Image classification data set "dataset_organized" (prajugopal2005/drycocograding on GitHub). Class labels (3): grade A, grade B, grade C.

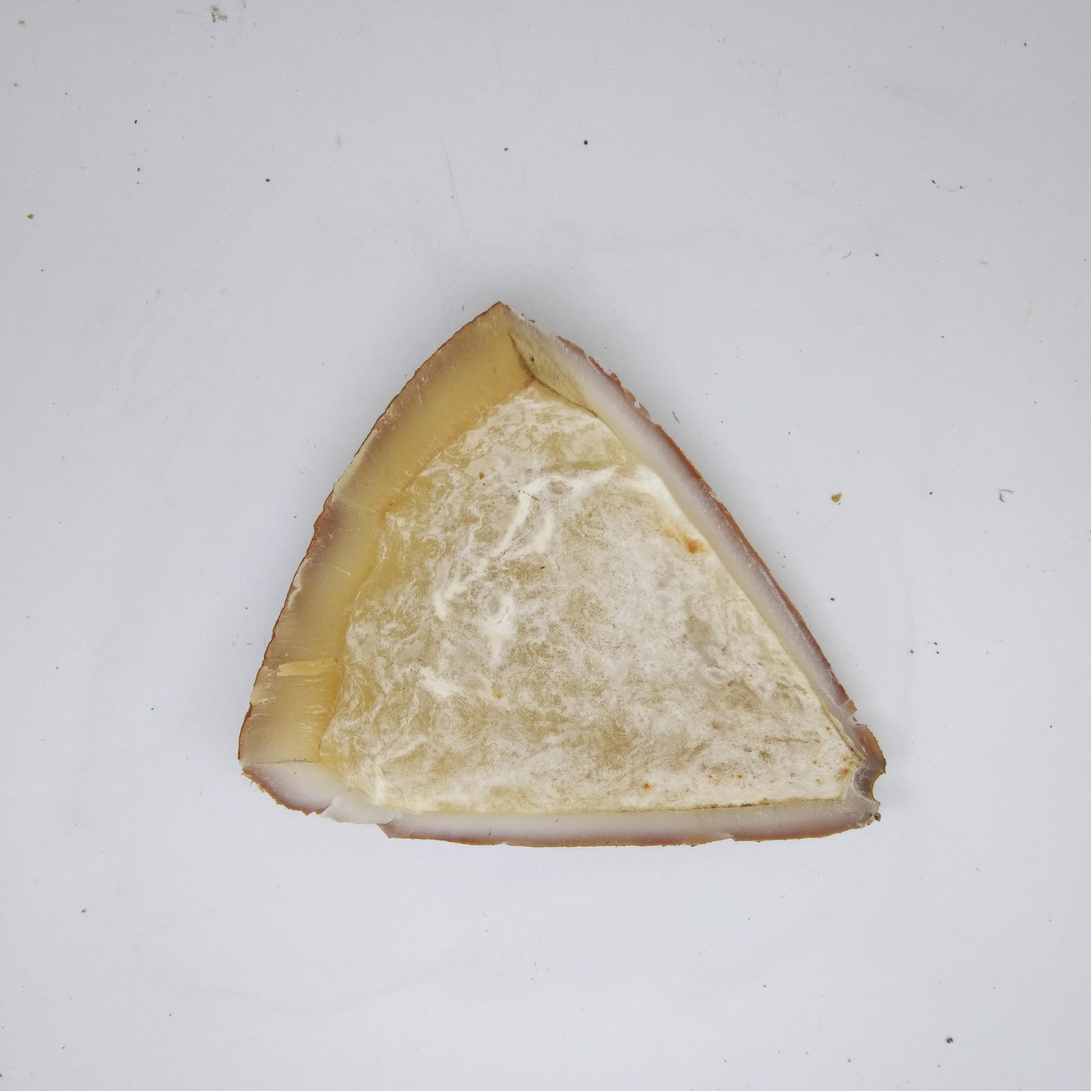
Label: grade A

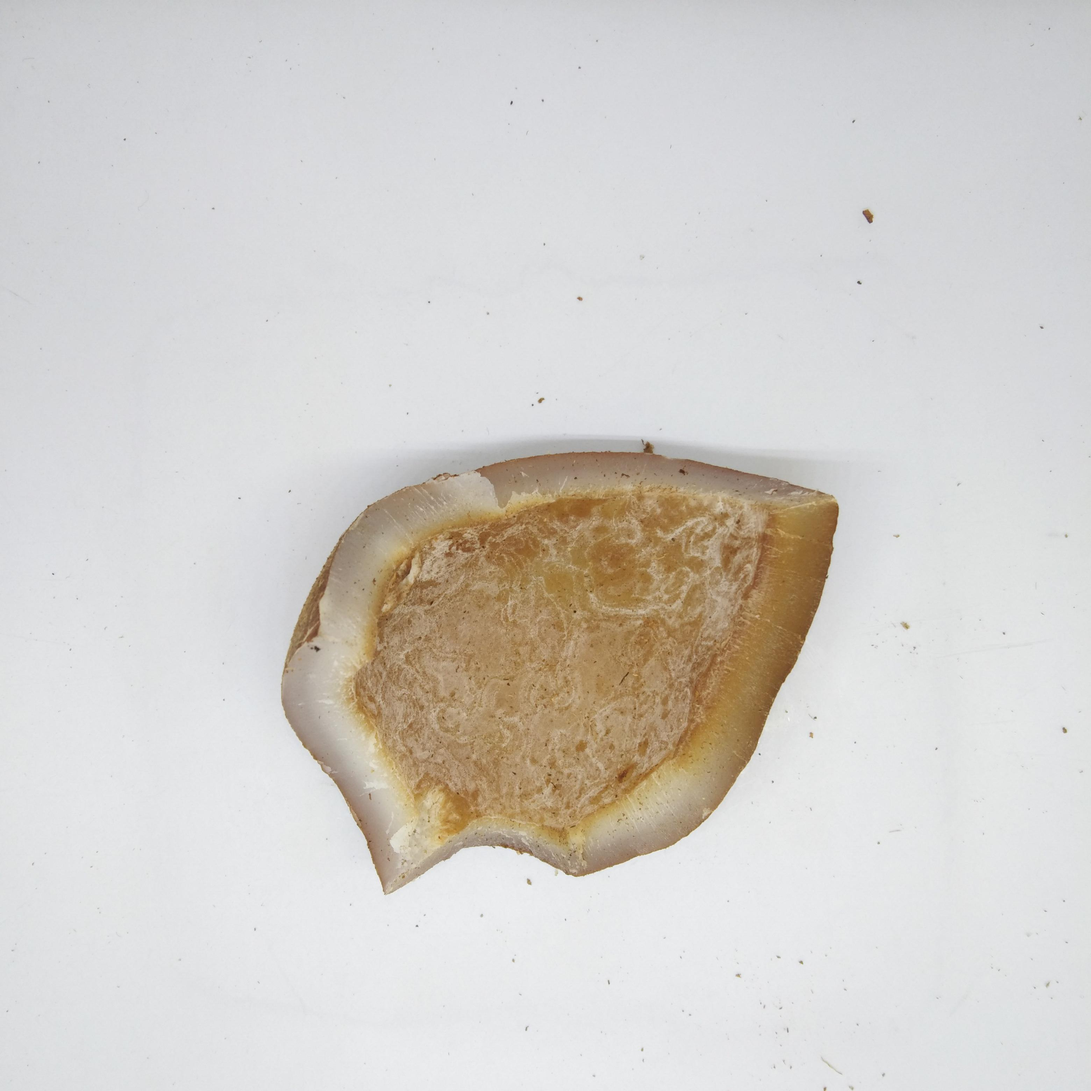
Label: grade B

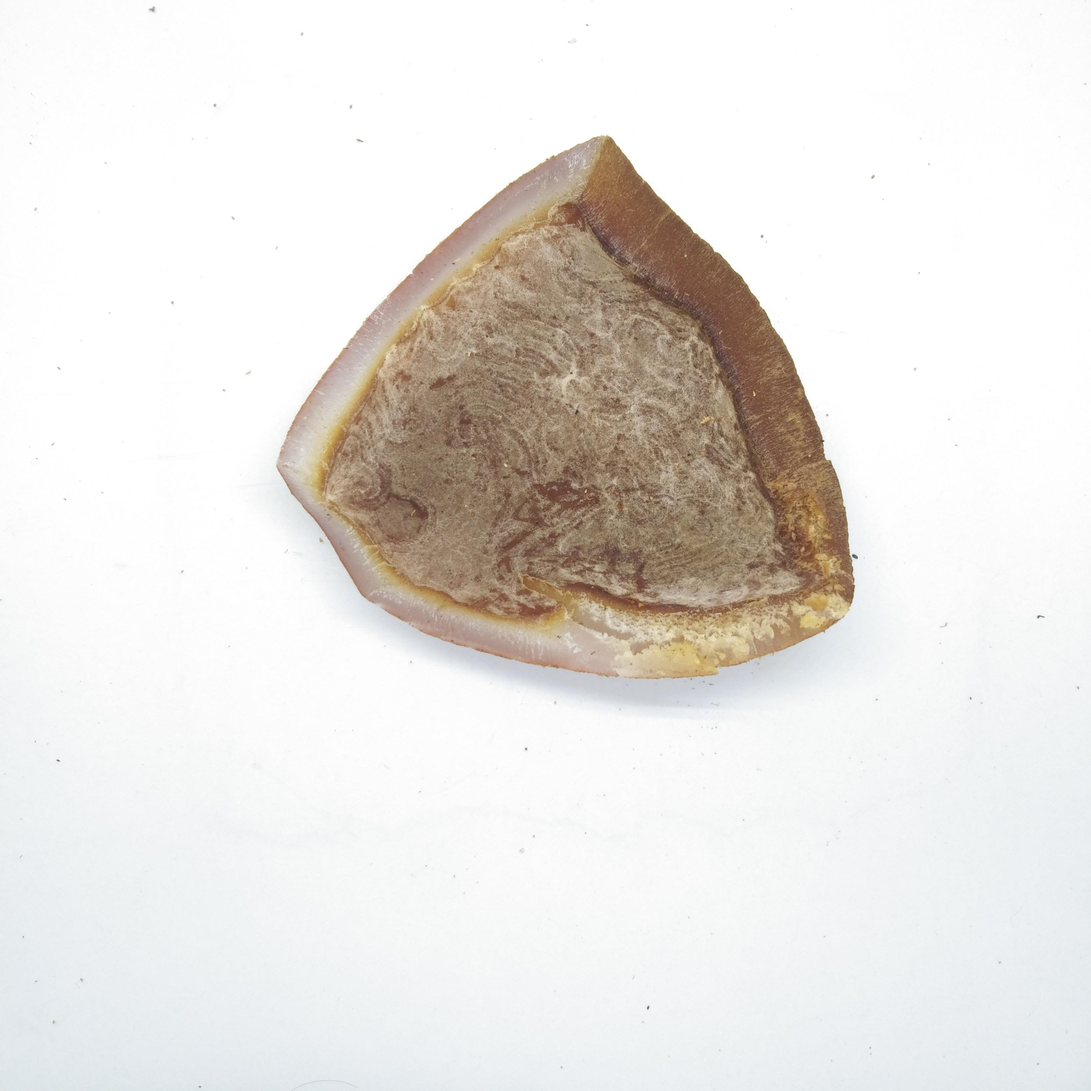
Label: grade B

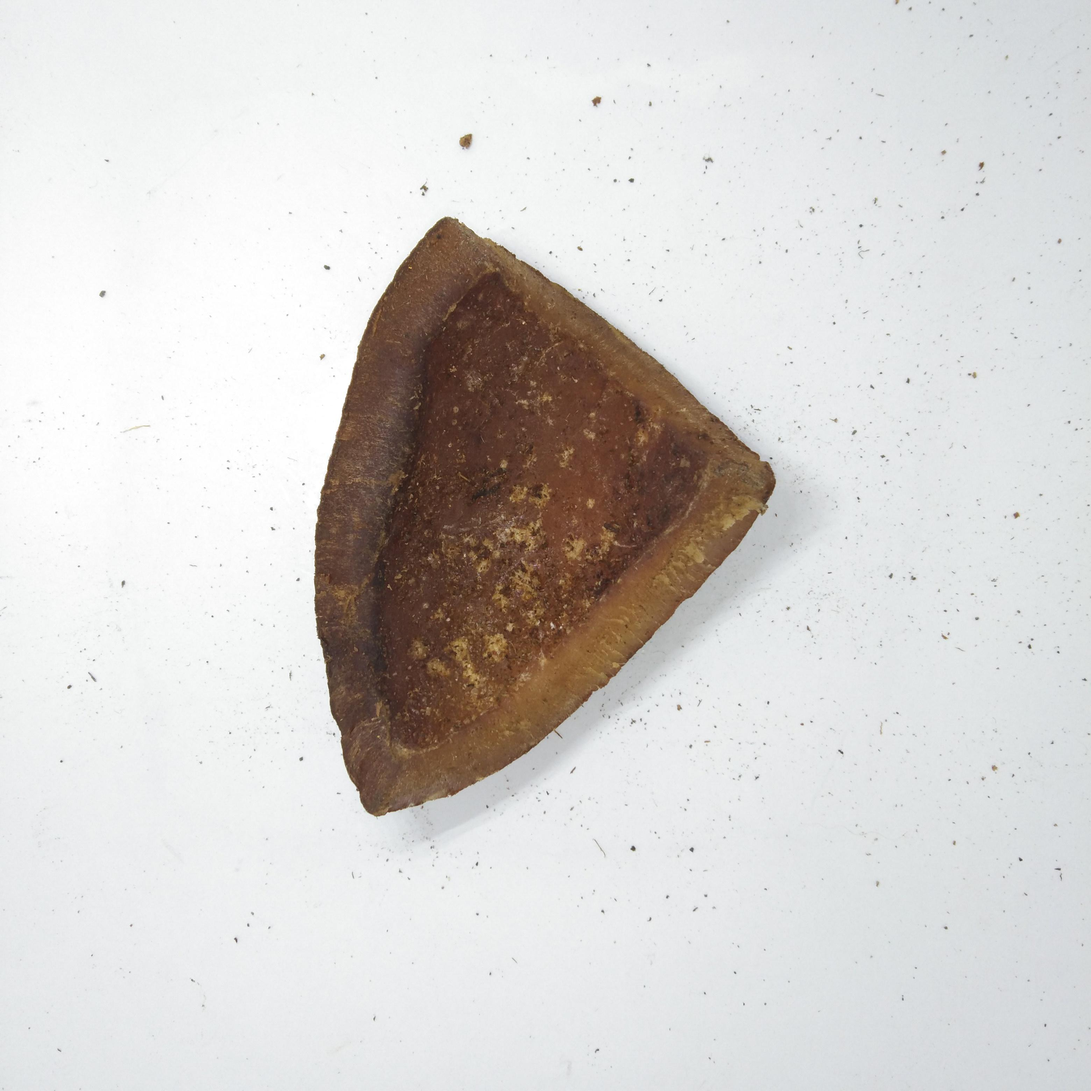
Label: grade C

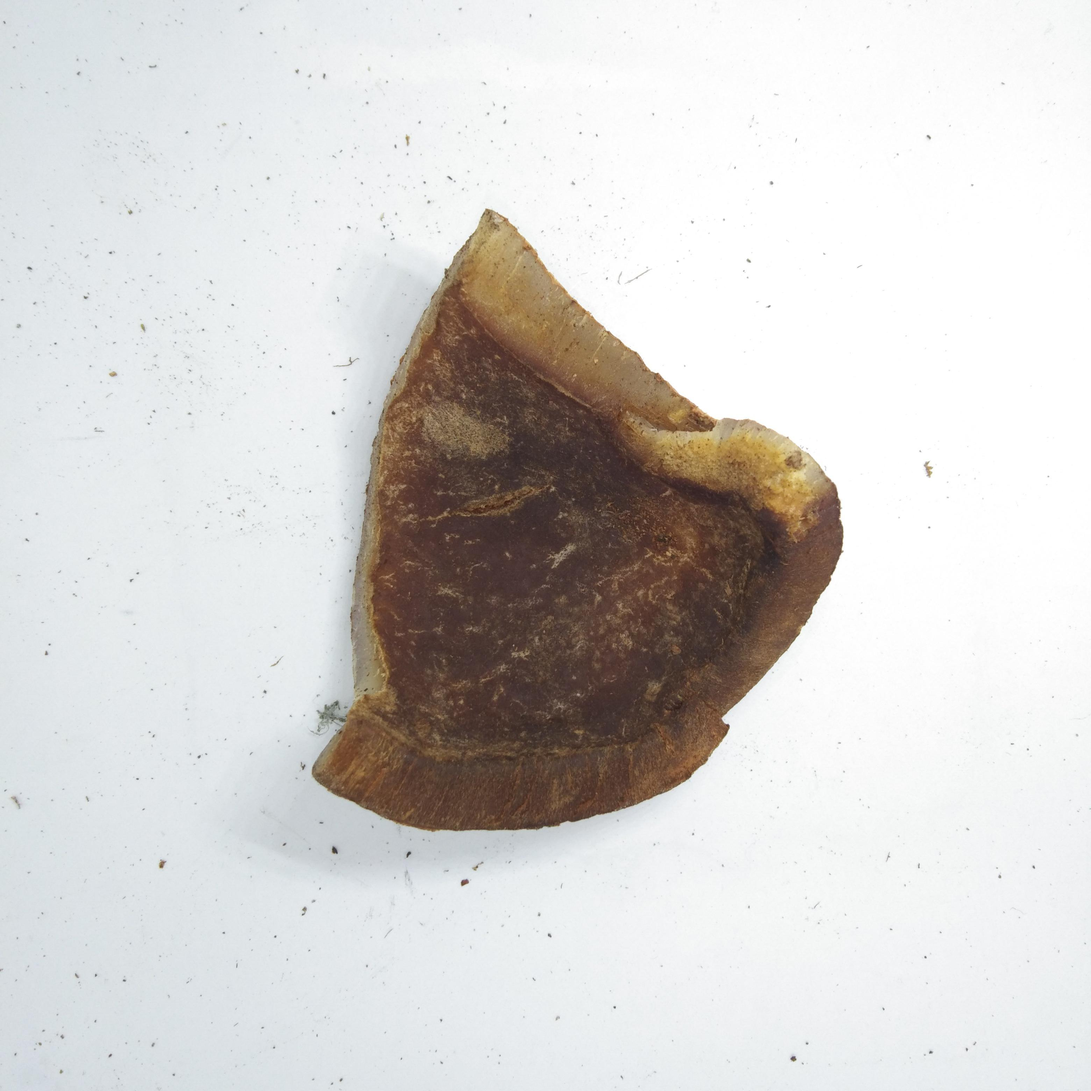
Label: grade C

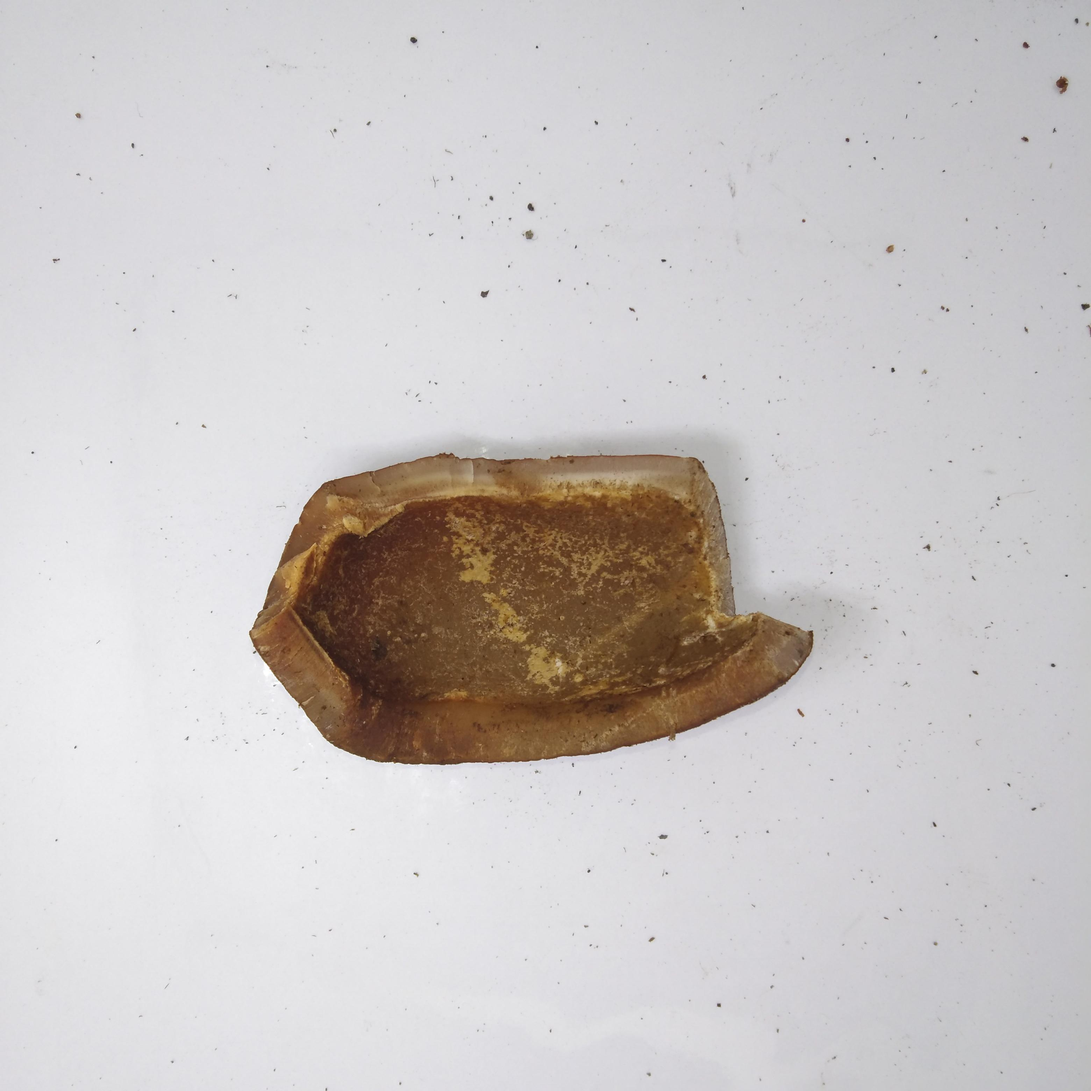
Label: grade C
